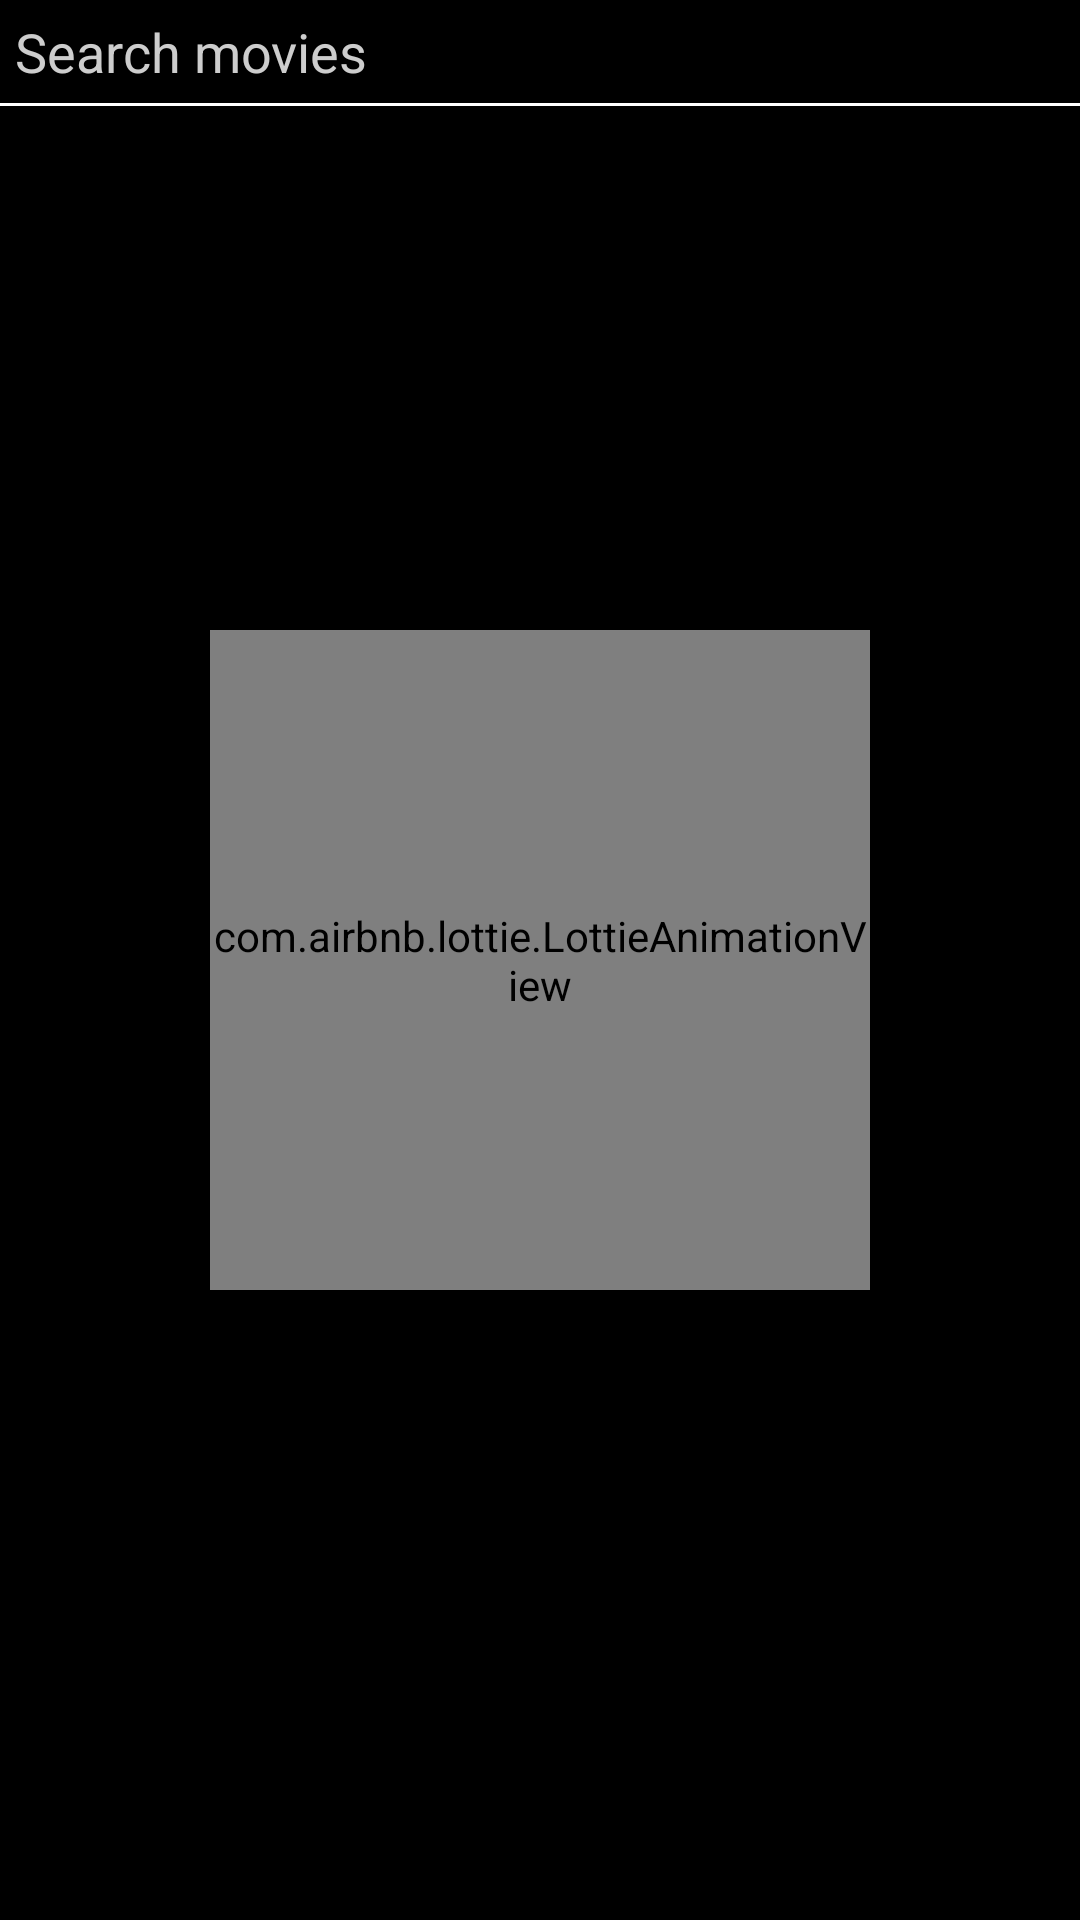

The Android layout XML behind this screen, and the referenced resources:
<!-- AndroidManifest.xml: activity theme AppTheme.NoActionBarList -->
<!-- res/layout/activity_movie_list.xml -->
<?xml version="1.0" encoding="utf-8"?>
<layout xmlns:android="http://schemas.android.com/apk/res/android"
    xmlns:app="http://schemas.android.com/apk/res-auto"
    xmlns:tools="http://schemas.android.com/tools">
<androidx.constraintlayout.widget.ConstraintLayout
    android:background="@color/black"
    android:layout_width="match_parent"
    android:layout_height="match_parent"
    android:fitsSystemWindows="true"
    tools:context=".ui.MovieListActivity">

    <EditText
        app:layout_constraintTop_toTopOf="parent"
        android:id="@+id/et_search_movies"
        android:hint="@string/search_movies"
        android:padding="5dp"
        android:background="@color/black"
        android:textColor="@color/white"
        android:textColorHighlight="@color/light_blue_600"
        android:textColorHint="#cdcdcd"
        android:imeOptions="actionSearch"
        android:inputType="text"
        android:layout_width="match_parent"
        android:layout_height="wrap_content" />
    <ImageView
        android:id="@+id/iv_reset"
        android:layout_marginEnd="5dp"
        app:layout_constraintTop_toTopOf="@id/et_search_movies"
        app:layout_constraintBottom_toBottomOf="@id/et_search_movies"
        android:background="@drawable/close"
        app:layout_constraintEnd_toEndOf="@id/et_search_movies"
        android:layout_width="30dp"
        android:layout_height="40dp" />

    <TextView
        android:id="@+id/tv_search_movies"
        android:layout_width="match_parent"
        android:layout_height="0dp"
        android:background="@color/black"
        android:gravity="center_vertical"
        android:hint="Search results"
        android:imeOptions="actionSearch"
        android:inputType="text"
        android:paddingTop="5dp"
        android:paddingStart="5dp"
        app:layout_constraintStart_toStartOf="parent"
        android:textColor="@color/white"
        android:textSize="18sp"
        android:visibility="invisible"
        app:layout_constraintTop_toTopOf="parent" />
    <View
        android:id="@+id/spacer"
        app:layout_constraintTop_toBottomOf="@id/et_search_movies"
        android:background="@color/white"
        android:layout_width="match_parent"
        android:layout_height="1dp"/>


    <androidx.recyclerview.widget.RecyclerView
        app:layoutManager="androidx.recyclerview.widget.GridLayoutManager"
        app:spanCount="2"
        android:id="@+id/rv_movies"
        app:layout_constraintTop_toBottomOf="@id/spacer"
        app:layout_constraintBottom_toBottomOf="parent"
        android:layout_width="match_parent"
        android:layout_height="0dp" />
    <androidx.recyclerview.widget.RecyclerView
        app:layoutManager="androidx.recyclerview.widget.LinearLayoutManager"
        android:id="@+id/rv_recents"
        app:layout_constraintTop_toBottomOf="@id/et_search_movies"
        android:layout_width="match_parent"
        android:background="@color/white"
        android:layout_height="wrap_content" />
    <com.airbnb.lottie.LottieAnimationView
        android:id="@+id/not_found"
        android:layout_margin="10dp"
        app:layout_constraintStart_toStartOf="parent"
        app:layout_constraintEnd_toEndOf="parent"
        app:layout_constraintTop_toTopOf="parent"
        app:layout_constraintBottom_toBottomOf="parent"
        android:layout_width="220dp"
        android:layout_height="220dp"
        app:lottie_fileName="not_found.json"
        app:lottie_loop="true"
        app:lottie_autoPlay="true" />
</androidx.constraintlayout.widget.ConstraintLayout>
</layout>
<!-- resources referenced by this layout -->
<resources>
  <color name="black">#FF000000</color>
  <color name="light_blue_600">#FF039BE5</color>
  <color name="white">#FFFFFFFF</color>
  <string name="search_movies">Search movies</string>
  <style name="AppTheme.NoActionBarList">
          
          <item name="android:statusBarColor" tools:targetApi="l">@color/black</item>
          <item name="windowActionBar">false</item>
          <item name="windowNoTitle">true</item>
      </style>
</resources>
